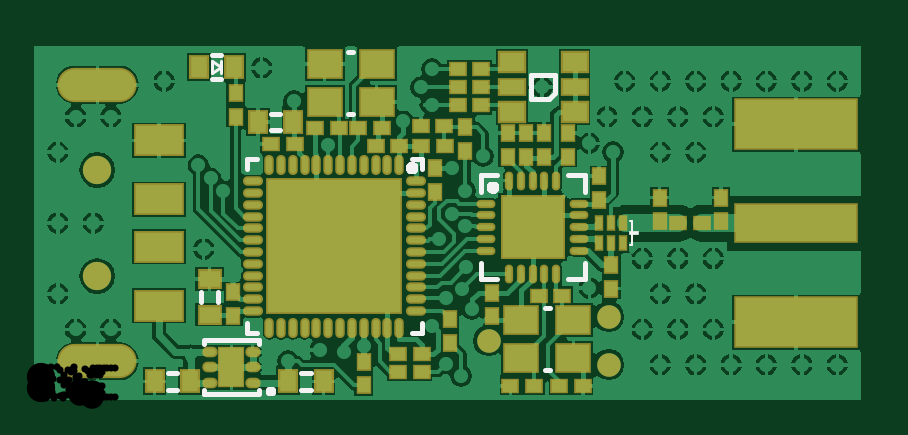
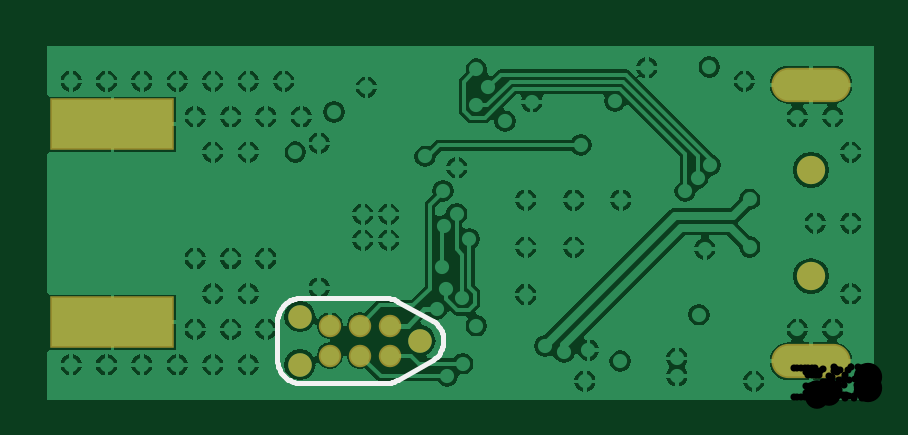
Circuit board: 11 layer files. Board 34.4 x 14.4 mm.
- drill: zooidreceiver_roundholes.drl (1525 bytes)
- drill: zooidreceiver_slotholes.drl (106 bytes)
- bottom_copper: zooidreceiverpcb.gbl (45372 bytes)
- bottom_silk: zooidreceiverpcb.gbo (2143 bytes)
- paste: zooidreceiverpcb.gbp (157 bytes)
- bottom_mask: zooidreceiverpcb.gbs (535 bytes)
- outline: zooidreceiverpcb.gko (51 bytes)
- top_copper: zooidreceiverpcb.gtl (52867 bytes)
- top_silk: zooidreceiverpcb.gto (6875 bytes)
- paste: zooidreceiverpcb.gtp (3641 bytes)
- top_mask: zooidreceiverpcb.gts (3866 bytes)

=== drill: zooidreceiver_roundholes.drl ===
G92
M48
METRIC,LZ
FMAT,2
T01C0.3000
T02C0.7000
T03C1.2000
T04C1.0000
DETECT,ON
%
G90
T01
X0017424Y0001549
X0018074Y0001024
X0018529Y0003849
X0017439Y0004339
X0016839Y0003159
X0013949Y0002299
X0013124Y0002024
X0012099Y0002124
X0012249Y0000799
X0010749Y0001649
X0008349Y0001774
Y0001024
X0005099Y0000799
X0003249Y0002999
X0001749
X0007424Y0003624
X0007174Y0006399
X0005274Y0006499
Y0008499
X0007999Y0008849
X0007474Y0009399
X0006949Y0009949
X0006974Y0014099
X0005499Y0013499
X0003249Y0011999
X0001749
X0000999Y0010499
Y0007499
X0002499
X0000999Y0004499
X0012724Y0006474
Y0008474
X0010724
X0012424Y0010799
X0010979Y0012659
X0009624Y0014074
X0014499Y0012624
X0015619Y0011799
X0016839Y0012479
X0016359Y0013239
X0016839Y0014009
X0017669Y0009839
X0018249Y0008869
X0018229Y0007369
X0017679Y0007899
X0017149Y0006824
X0018279Y0005619
X0018121Y0004718
X0014749Y0004474
Y0006474
Y0008474
X0019009Y0010319
X0020549Y0007874
X0021649
Y0006774
X0020549
X0023499Y0004749
X0024249Y0011999
X0022874Y0012199
X0023499Y0010874
X0024499Y0010499
X0024999Y0013499
X0021499Y0013249
X0025749Y0002999
X0027249
X0028749
X0027999Y0001499
X0026499
X0029499
X0030999
X0032499
X0033999
X0026499Y0004499
X0027999
X0028749Y0005999
X0027249
X0025749
X0026499Y0010499
X0027999
X0028749Y0011999
X0027249
X0025749
X0026499Y0013499
X0027999
X0029499
X0030999
X0032499
X0033999
T03
X0002674Y0005249
Y0009749
T04
X0019234Y0002524
X0024314Y0001508
Y000354
M30

=== drill: zooidreceiver_slotholes.drl ===
G92
M48
METRIC,LZ
FMAT,2
T01C0.3000
T02C0.7000
T03C1.2000
T04C1.0000
DETECT,ON
%
G90
T02
M30

=== bottom_copper: zooidreceiverpcb.gbl (45372 bytes, source omitted) ===
=== bottom_silk: zooidreceiverpcb.gbo ===
%FSTAX43Y43*%
%MOMM*%
%SFA1B1*%

%IPPOS*%
%ADD31C,0.200000*%
%LNzooidreceiverpcb-1*%
%LPD*%
G54D31*
X0025274Y0003324D02*
D01*
X0025272Y0003394*
X0025265Y0003464*
X0025253Y0003532*
X0025236Y00036*
X0025214Y0003666*
X0025188Y0003731*
X0025157Y0003794*
X0025123Y0003854*
X0025083Y0003912*
X0025041Y0003967*
X0024994Y0004019*
X0024944Y0004068*
X002489Y0004112*
X0024834Y0004154*
X0024774Y0004191*
X0024713Y0004223*
X0024649Y0004252*
X0024583Y0004276*
X0024516Y0004295*
X0024448Y0004309*
X0024379Y0004319*
X0024309Y0004324*
X0024274Y0004324*
X0018663Y000334D02*
D01*
X0018608Y0003299*
X0018555Y0003254*
X0018506Y0003205*
X0018461Y0003153*
X0018419Y0003097*
X0018381Y0003039*
X0018347Y0002979*
X0018317Y0002916*
X0018292Y0002851*
X0018272Y0002785*
X0018256Y0002718*
X0018245Y0002649*
X0018238Y000258*
X0018237Y0002511*
X001824Y0002441*
X0018249Y0002373*
X0018262Y0002304*
X0018279Y0002237*
X0018302Y0002172*
X0018328Y0002108*
X001836Y0002046*
X0018395Y0001986*
X0018435Y0001929*
X0018478Y0001875*
X0018525Y0001824*
X0018576Y0001777*
X001863Y0001733*
X0018663Y0001708*
X0020144Y0000876D02*
D01*
X0020205Y0000842*
X0020268Y0000811*
X0020332Y0000785*
X0020399Y0000763*
X0020466Y0000746*
X0020535Y0000734*
X0020605Y0000727*
X0020674Y0000724*
X0020674*
Y0004324D02*
D01*
X0020605Y0004322*
X0020535Y0004315*
X0020467Y0004303*
X0020399Y0004286*
X0020332Y0004264*
X0020268Y0004238*
X0020205Y0004207*
X0020145Y0004173*
X0020144Y0004172*
X0024274Y0000724D02*
D01*
X0024344Y0000727*
X0024414Y0000734*
X0024482Y0000746*
X002455Y0000763*
X0024617Y0000785*
X0024681Y0000811*
X0024744Y0000842*
X0024804Y0000876*
X0024862Y0000915*
X0024917Y0000958*
X0024969Y0001005*
X0025018Y0001055*
X0025062Y0001109*
X0025104Y0001165*
X0025141Y0001224*
X0025173Y0001286*
X0025202Y000135*
X0025226Y0001415*
X0025245Y0001483*
X0025259Y0001551*
X0025269Y000162*
X0025274Y000169*
X0025274Y0001724*
Y0003324*
X0020674Y0004324D02*
X0024274D01*
X0018663Y0001708D02*
X0020144Y0000876D01*
X0020674Y0000724D02*
X0024274D01*
X0018663Y000334D02*
X0020144Y0004172D01*
M02*
=== paste: zooidreceiverpcb.gbp ===
%FSTAX43Y43*%
%MOMM*%
%SFA1B1*%

%IPPOS*%
%ADD12R,5.079990X2.031996*%
%LNzooidreceiverpcb-1*%
%LPD*%
G54D12*
X0032249Y001169D03*
Y0003308D03*
M02*
=== bottom_mask: zooidreceiverpcb.gbs ===
%FSTAX43Y43*%
%MOMM*%
%SFA1B1*%

%IPPOS*%
%ADD35C,0.999998*%
%ADD36C,1.199998*%
%ADD53R,5.229990X2.181996*%
%ADD70O,3.349993X1.449997*%
%ADD71C,0.949998*%
%LNzooidreceiverpcb-1*%
%LPD*%
G54D35*
X0019234Y0002524D03*
X0024314Y0001508D03*
Y000354D03*
G54D36*
X0002674Y0009749D03*
Y0005249D03*
G54D53*
X0032249Y001169D03*
Y0003308D03*
G54D70*
X0002674Y0013349D03*
Y0001649D03*
G54D71*
X0021774Y0001889D03*
X0023044Y0003159D03*
X0020504Y0001889D03*
Y0003159D03*
X0023044Y0001889D03*
X0021774Y0003159D03*
M02*
=== outline: zooidreceiverpcb.gko ===
%FSTAX43Y43*%
%MOMM*%
%SFA1B1*%

%IPPOS*%
M02*
=== top_copper: zooidreceiverpcb.gtl (52867 bytes, source omitted) ===
=== top_silk: zooidreceiverpcb.gto (6875 bytes, source omitted) ===
=== paste: zooidreceiverpcb.gtp ===
%FSTAX43Y43*%
%MOMM*%
%SFA1B1*%

%IPPOS*%
%ADD10R,0.499999X0.599999*%
%ADD11R,0.599999X0.499999*%
%ADD12R,5.079990X2.031996*%
%ADD13R,5.079990X1.523997*%
%ADD14R,0.250000X0.549999*%
%ADD15R,0.699999X0.899998*%
%ADD16R,0.899998X0.699999*%
%ADD17R,1.049998X0.799998*%
%ADD18R,1.049998X0.599999*%
%ADD19R,1.999996X1.199998*%
%ADD20R,5.599989X5.599989*%
%ADD21O,0.699999X0.250000*%
%ADD22O,0.250000X0.699999*%
%ADD23O,0.499999X0.299999*%
%ADD24R,0.999998X1.599997*%
%ADD25O,0.649999X0.200000*%
%ADD26O,0.200000X0.649999*%
%ADD27R,2.599995X2.599995*%
%ADD28R,1.399997X1.149998*%
%LNzooidreceiverpcb-1*%
%LPD*%
G54D10*
X0013949Y0000624D03*
Y0001624D03*
X0019379Y0003559D03*
Y0004559D03*
X0023909Y0009479D03*
Y0008479D03*
X0021579Y0010309D03*
Y0011309D03*
X0020819Y0010309D03*
Y0011309D03*
X0024424Y0005724D03*
Y0004724D03*
X0020049Y0010309D03*
Y0011309D03*
X0008424Y0003574D03*
Y0004574D03*
X0022579Y0010309D03*
Y0011309D03*
X0018249Y0010549D03*
Y0011549D03*
X0017599Y0002439D03*
Y0003439D03*
X0016974Y0008824D03*
Y0009824D03*
X0008524Y0012999D03*
Y0011999D03*
X0026474Y0007574D03*
Y0008574D03*
X0029074Y0007574D03*
Y0008574D03*
G54D11*
X0027274Y0007499D03*
X0028274D03*
X0011024Y0010849D03*
X0010024D03*
X0022224Y0000599D03*
X0023224D03*
X0021159D03*
X0020159D03*
X0015449Y0010774D03*
X0014449D03*
X0016399Y0001949D03*
X0015399D03*
X0017369Y0011599D03*
X0016369D03*
X0013724Y0011524D03*
X0014724D03*
X0012899D03*
X0011899D03*
X0016399Y0001199D03*
X0015399D03*
X0021349Y0004419D03*
X0022349D03*
X0016379Y0010769D03*
X0017379D03*
X0017929Y0014009D03*
X0018929D03*
X0017929Y0013249D03*
X0018929D03*
X0017929Y0012479D03*
X0018929D03*
G54D12*
X0032249Y0003308D03*
Y001169D03*
G54D13*
X0032249Y0007499D03*
G54D14*
X0023924Y0006649D03*
X0024424D03*
X0024924D03*
Y0007499D03*
X0024424D03*
X0023924D03*
G54D15*
X0005099Y0000799D03*
X0006599D03*
X0012249D03*
X0010749D03*
X0009474Y0011774D03*
X0010974D03*
X0008474Y0014099D03*
X0006974D03*
G54D16*
X0007424Y0005124D03*
Y0003624D03*
G54D17*
X0022874Y0012199D03*
Y0014299D03*
X0020224Y0012199D03*
Y0014299D03*
G54D18*
X0022874Y0013249D03*
X0020224D03*
G54D19*
X0005274Y0006499D03*
Y0008499D03*
Y0010999D03*
Y0003999D03*
G54D20*
X0012699Y0006524D03*
G54D21*
X0016149Y0009274D03*
Y0008774D03*
Y0008274D03*
Y0007774D03*
Y0007274D03*
Y0006774D03*
Y0006274D03*
Y0005774D03*
Y0005274D03*
Y0004774D03*
Y0004274D03*
Y0003774D03*
X0009249D03*
Y0004274D03*
Y0004774D03*
Y0005274D03*
Y0005774D03*
Y0006274D03*
Y0006774D03*
Y0007274D03*
Y0007774D03*
Y0008274D03*
Y0008774D03*
Y0009274D03*
G54D22*
X0015449Y0003074D03*
X0014949D03*
X0014449D03*
X0012949D03*
X0012449D03*
X0011949D03*
X0011449D03*
X0010949D03*
X0010449D03*
X0009949D03*
Y0009974D03*
X0010449D03*
X0010949D03*
X0011449D03*
X0011949D03*
X0012449D03*
X0012949D03*
X0013449D03*
X0013949D03*
X0014449D03*
X0014949D03*
X0015449D03*
X0013949Y0003074D03*
X0013449D03*
G54D23*
X0009249Y0000749D03*
Y0001399D03*
Y0002049D03*
X0007449D03*
Y0001399D03*
Y0000749D03*
G54D24*
X0008349Y0001399D03*
G54D25*
X0019124Y0008324D03*
Y0007824D03*
Y0007324D03*
Y0006824D03*
Y0006324D03*
X0023074D03*
Y0006824D03*
Y0007324D03*
Y0007824D03*
Y0008324D03*
G54D26*
X0020099Y0005349D03*
X0020599D03*
X0021099D03*
X0021599D03*
X0022099D03*
Y0009299D03*
X0021599D03*
X0021099D03*
X0020599D03*
X0020099D03*
G54D27*
X0021099Y0007324D03*
G54D28*
X0014499Y0012624D03*
X0012299D03*
Y0014224D03*
X0014499D03*
X0020624Y0003399D03*
X0022824D03*
Y0001799D03*
X0020624D03*
M02*
=== top_mask: zooidreceiverpcb.gts ===
%FSTAX43Y43*%
%MOMM*%
%SFA1B1*%

%IPPOS*%
%ADD35C,0.999998*%
%ADD36C,1.199998*%
%ADD51R,0.649999X0.749999*%
%ADD52R,0.749999X0.649999*%
%ADD53R,5.229990X2.181996*%
%ADD54R,5.229990X1.673997*%
%ADD55R,0.399999X0.699999*%
%ADD56R,0.849998X1.049998*%
%ADD57R,1.049998X0.849998*%
%ADD58R,1.199998X0.949998*%
%ADD59R,1.199998X0.749999*%
%ADD60R,2.149996X1.349997*%
%ADD61R,5.749989X5.749989*%
%ADD62O,0.849998X0.399999*%
%ADD63O,0.399999X0.849998*%
%ADD64O,0.649999X0.449999*%
%ADD65R,1.149998X1.749997*%
%ADD66O,0.799998X0.349999*%
%ADD67O,0.349999X0.799998*%
%ADD68R,2.749995X2.749995*%
%ADD69R,1.549997X1.299997*%
%ADD70O,3.349993X1.449997*%
%LNzooidreceiverpcb-1*%
%LPD*%
G54D35*
X0019234Y0002524D03*
X0024314Y0001508D03*
Y000354D03*
G54D36*
X0002674Y0009749D03*
Y0005249D03*
G54D51*
X0013949Y0000624D03*
Y0001624D03*
X0019379Y0003559D03*
Y0004559D03*
X0023909Y0009479D03*
Y0008479D03*
X0021579Y0010309D03*
Y0011309D03*
X0020819Y0010309D03*
Y0011309D03*
X0024424Y0005724D03*
Y0004724D03*
X0020049Y0010309D03*
Y0011309D03*
X0008424Y0003574D03*
Y0004574D03*
X0022579Y0010309D03*
Y0011309D03*
X0018249Y0010549D03*
Y0011549D03*
X0017599Y0002439D03*
Y0003439D03*
X0016974Y0008824D03*
Y0009824D03*
X0008524Y0012999D03*
Y0011999D03*
X0026474Y0007574D03*
Y0008574D03*
X0029074Y0007574D03*
Y0008574D03*
G54D52*
X0027274Y0007499D03*
X0028274D03*
X0011024Y0010849D03*
X0010024D03*
X0022224Y0000599D03*
X0023224D03*
X0021159D03*
X0020159D03*
X0015449Y0010774D03*
X0014449D03*
X0016399Y0001949D03*
X0015399D03*
X0017369Y0011599D03*
X0016369D03*
X0013724Y0011524D03*
X0014724D03*
X0012899D03*
X0011899D03*
X0016399Y0001199D03*
X0015399D03*
X0021349Y0004419D03*
X0022349D03*
X0016379Y0010769D03*
X0017379D03*
X0017929Y0014009D03*
X0018929D03*
X0017929Y0013249D03*
X0018929D03*
X0017929Y0012479D03*
X0018929D03*
G54D53*
X0032249Y0003308D03*
Y001169D03*
G54D54*
X0032249Y0007499D03*
G54D55*
X0023924Y0006649D03*
X0024424D03*
X0024924D03*
Y0007499D03*
X0024424D03*
X0023924D03*
G54D56*
X0005099Y0000799D03*
X0006599D03*
X0012249D03*
X0010749D03*
X0009474Y0011774D03*
X0010974D03*
X0008474Y0014099D03*
X0006974D03*
G54D57*
X0007424Y0005124D03*
Y0003624D03*
G54D58*
X0022874Y0012199D03*
Y0014299D03*
X0020224Y0012199D03*
Y0014299D03*
G54D59*
X0022874Y0013249D03*
X0020224D03*
G54D60*
X0005274Y0006499D03*
Y0008499D03*
Y0010999D03*
Y0003999D03*
G54D61*
X0012699Y0006524D03*
G54D62*
X0016149Y0009274D03*
Y0008774D03*
Y0008274D03*
Y0007774D03*
Y0007274D03*
Y0006774D03*
Y0006274D03*
Y0005774D03*
Y0005274D03*
Y0004774D03*
Y0004274D03*
Y0003774D03*
X0009249D03*
Y0004274D03*
Y0004774D03*
Y0005274D03*
Y0005774D03*
Y0006274D03*
Y0006774D03*
Y0007274D03*
Y0007774D03*
Y0008274D03*
Y0008774D03*
Y0009274D03*
G54D63*
X0015449Y0003074D03*
X0014949D03*
X0014449D03*
X0012949D03*
X0012449D03*
X0011949D03*
X0011449D03*
X0010949D03*
X0010449D03*
X0009949D03*
Y0009974D03*
X0010449D03*
X0010949D03*
X0011449D03*
X0011949D03*
X0012449D03*
X0012949D03*
X0013449D03*
X0013949D03*
X0014449D03*
X0014949D03*
X0015449D03*
X0013949Y0003074D03*
X0013449D03*
G54D64*
X0009249Y0000749D03*
Y0001399D03*
Y0002049D03*
X0007449D03*
Y0001399D03*
Y0000749D03*
G54D65*
X0008349Y0001399D03*
G54D66*
X0019124Y0008324D03*
Y0007824D03*
Y0007324D03*
Y0006824D03*
Y0006324D03*
X0023074D03*
Y0006824D03*
Y0007324D03*
Y0007824D03*
Y0008324D03*
G54D67*
X0020099Y0005349D03*
X0020599D03*
X0021099D03*
X0021599D03*
X0022099D03*
Y0009299D03*
X0021599D03*
X0021099D03*
X0020599D03*
X0020099D03*
G54D68*
X0021099Y0007324D03*
G54D69*
X0014499Y0012624D03*
X0012299D03*
Y0014224D03*
X0014499D03*
X0020624Y0003399D03*
X0022824D03*
Y0001799D03*
X0020624D03*
G54D70*
X0002674Y0013349D03*
Y0001649D03*
M02*
